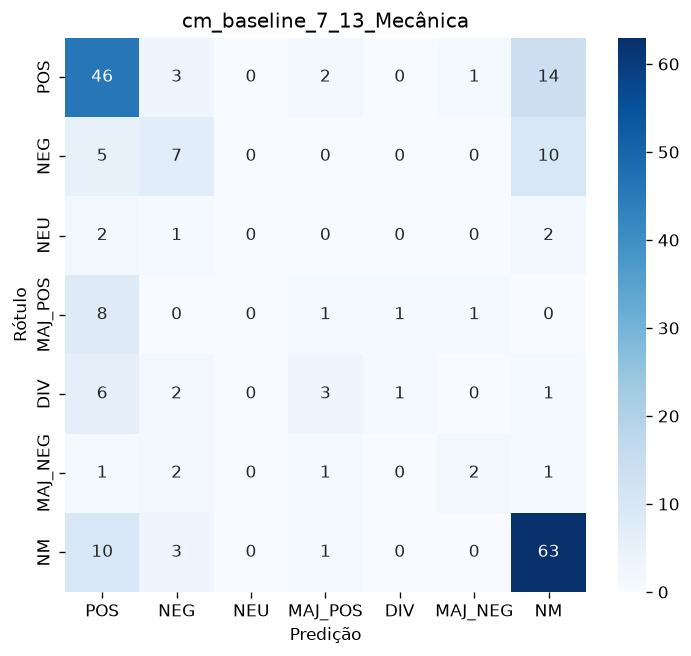

Data behind this chart, as committed beside it:
, POS, NEG, NEU, MAJ_POS, DIV, MAJ_NEG, NM
POS, 46, 3, 0, 2, 0, 1, 14
NEG, 5, 7, 0, 0, 0, 0, 10
NEU, 2, 1, 0, 0, 0, 0, 2
MAJ_POS, 8, 0, 0, 1, 1, 1, 0
DIV, 6, 2, 0, 3, 1, 0, 1
MAJ_NEG, 1, 2, 0, 1, 0, 2, 1
NM, 10, 3, 0, 1, 0, 0, 63
